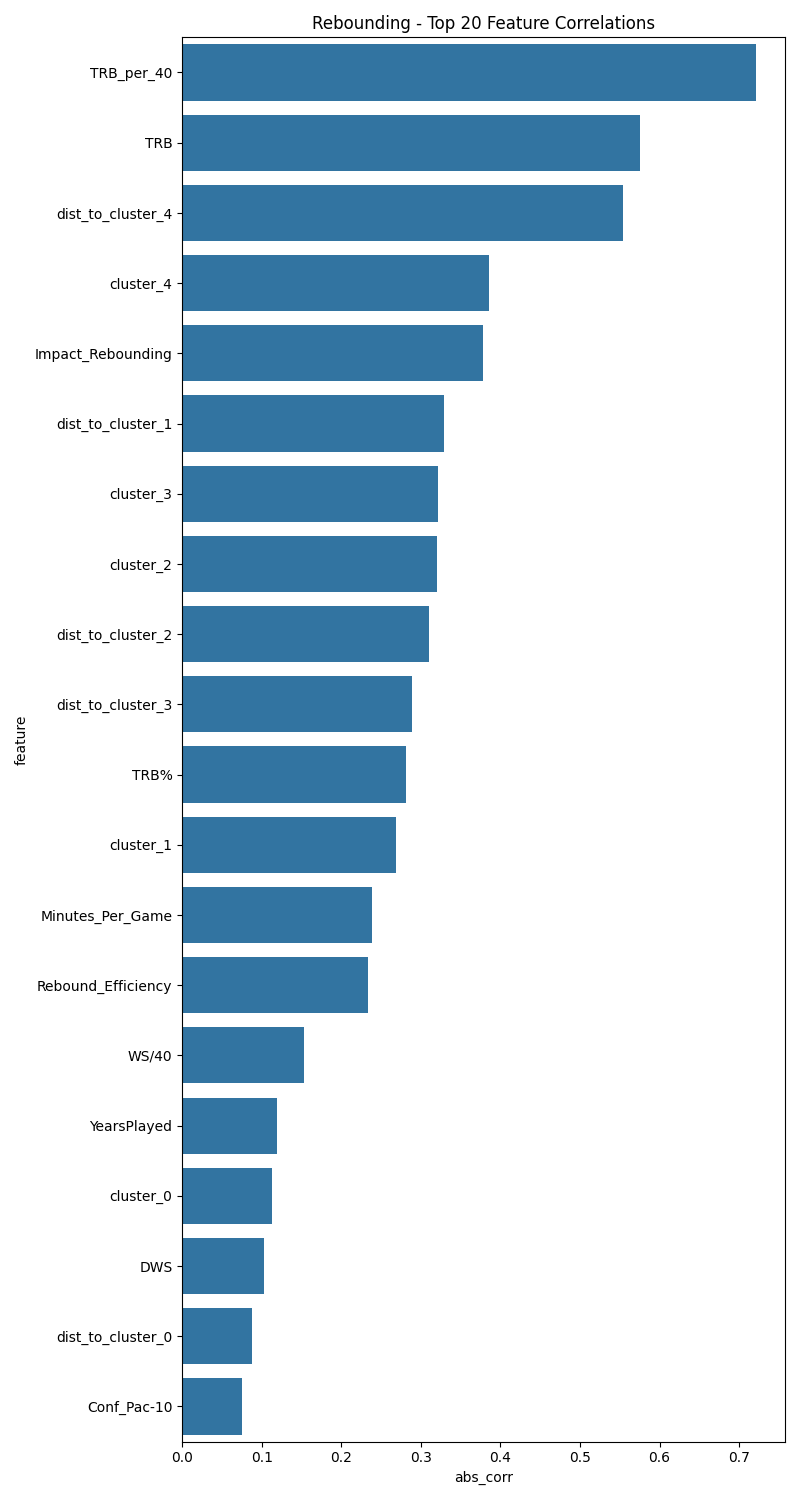

The file beside this chart, header and first rows:
feature, abs_corr
TRB_per_40, 0.7216
TRB, 0.5759
dist_to_cluster_4, 0.5535
cluster_4, 0.3861
Impact_Rebounding, 0.3778
dist_to_cluster_1, 0.3296
cluster_3, 0.3219
cluster_2, 0.32
dist_to_cluster_2, 0.3108
dist_to_cluster_3, 0.2891
TRB%, 0.2809
cluster_1, 0.2694
Minutes_Per_Game, 0.238
Rebound_Efficiency, 0.2334
WS/40, 0.1527
YearsPlayed, 0.1195
cluster_0, 0.1126
DWS, 0.1029
dist_to_cluster_0, 0.08727
Conf_Pac-10, 0.0754
Conf_Horizon, 0.07409
Conf_MW Coll, 0.06869
Conf_SWAC, 0.06848
Conf_Big 8, 0.06304
Conf_A-10, 0.06067
Conf_Big Sky, 0.0522
Conf_SEC, 0.05075
Conf_Pac-12, 0.05069
Conf_GMWC, 0.04253
Conf_WCAC, 0.03951
Conf_AEC, 0.03951
Conf_Big East, 0.03418
Conf_TAAC, 0.03406
Conf_NAC, 0.03005
Conf_A-Sun, 0.03005
Conf_Southland, 0.02885
Conf_Mid-Cont, 0.02725
Rebound_per_Minute, 0.02724
Conf_CAA, 0.02591
Conf_MAAC, 0.02225
Conf_Patriot, 0.02036
Conf_Big South, 0.02036
Conf_WCC, 0.01953
Conf_Big Ten, 0.01918
Conf_Ivy, 0.01829
Conf_Summit, 0.01829
Conf_Big West, 0.01803
Conf_MVC, 0.01717
Conf_SWC, 0.01437
Conf_CUSA, 0.01288
Conf_WAC, 0.01286
Conf_Southern, 0.01056
Conf_Metro, 0.00971
Conf_AAC, 0.006201
Conf_Big 12, 0.006038
Conf_MWC, 0.004573
Conf_Sun Belt, 0.003856
Conf_MAC, 0.003856
Conf_OVC, 0.003856
WS, 0.003828
... 7 more rows
